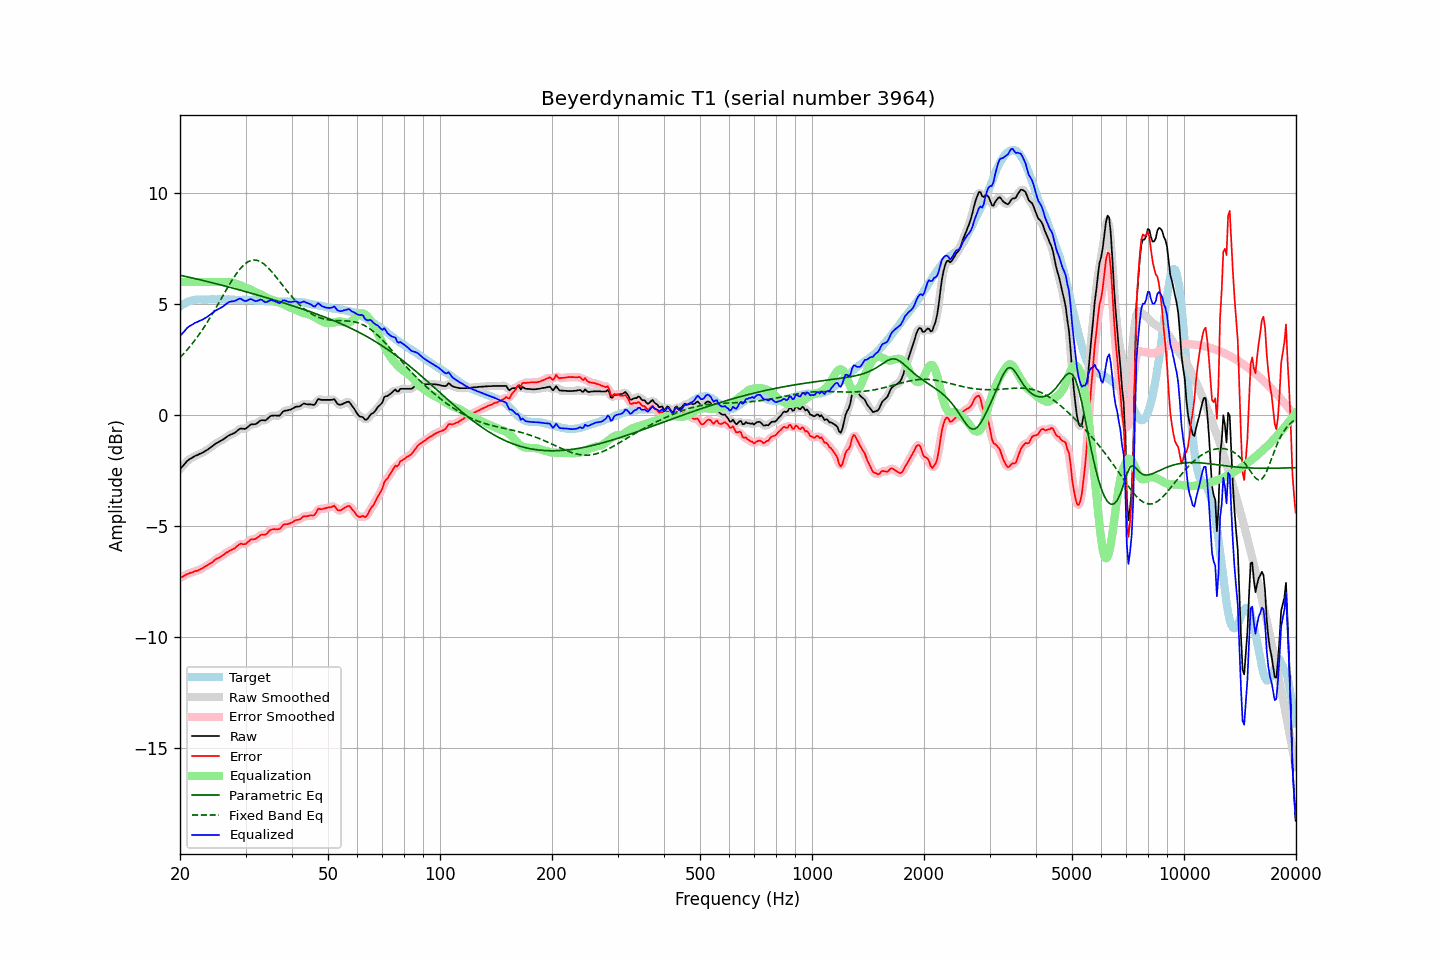

The file beside this chart, header and first rows:
frequency, raw, error, smoothed, error_smoothed, equalization, parametric_eq, fixed_band_eq, equalized_raw, equalized_smoothed, target
20.00, -2.43, -7.34, -2.44, -7.34, 6.00, 6.31, 2.60, 3.57, 3.56, 4.90
20.20, -2.35, -7.31, -2.35, -7.30, 6.00, 6.29, 2.67, 3.65, 3.65, 4.95
20.40, -2.27, -7.27, -2.27, -7.27, 6.00, 6.28, 2.75, 3.73, 3.73, 5.00
20.61, -2.19, -7.23, -2.19, -7.23, 6.00, 6.26, 2.83, 3.81, 3.81, 5.03
20.81, -2.10, -7.18, -2.11, -7.19, 6.00, 6.25, 2.91, 3.90, 3.89, 5.08
21.02, -2.03, -7.15, -2.04, -7.15, 6.00, 6.23, 2.99, 3.97, 3.96, 5.12
21.23, -1.98, -7.12, -1.98, -7.13, 6.00, 6.21, 3.08, 4.02, 4.02, 5.14
21.44, -1.94, -7.10, -1.94, -7.10, 6.00, 6.20, 3.17, 4.06, 4.06, 5.16
21.66, -1.90, -7.08, -1.90, -7.08, 6.00, 6.18, 3.26, 4.10, 4.10, 5.18
21.87, -1.85, -7.04, -1.86, -7.05, 6.00, 6.16, 3.35, 4.15, 4.14, 5.19
22.09, -1.82, -7.03, -1.82, -7.03, 6.00, 6.15, 3.45, 4.18, 4.18, 5.21
22.31, -1.79, -7.01, -1.79, -7.00, 6.00, 6.13, 3.55, 4.21, 4.21, 5.22
22.54, -1.75, -6.97, -1.76, -6.97, 6.00, 6.11, 3.65, 4.25, 4.24, 5.22
22.76, -1.72, -6.94, -1.72, -6.94, 6.00, 6.10, 3.75, 4.28, 4.28, 5.22
22.99, -1.69, -6.90, -1.69, -6.90, 6.00, 6.08, 3.86, 4.31, 4.31, 5.21
23.22, -1.65, -6.86, -1.65, -6.86, 6.00, 6.06, 3.97, 4.35, 4.35, 5.21
23.45, -1.60, -6.81, -1.61, -6.81, 6.00, 6.04, 4.08, 4.40, 4.39, 5.20
23.69, -1.56, -6.78, -1.56, -6.77, 6.00, 6.03, 4.19, 4.44, 4.44, 5.21
23.92, -1.51, -6.72, -1.51, -6.73, 6.00, 6.01, 4.31, 4.49, 4.49, 5.21
24.16, -1.46, -6.68, -1.46, -6.69, 6.00, 5.99, 4.43, 4.54, 4.54, 5.22
24.40, -1.41, -6.64, -1.41, -6.63, 6.00, 5.97, 4.55, 4.59, 4.59, 5.23
24.65, -1.35, -6.57, -1.35, -6.57, 6.00, 5.95, 4.67, 4.65, 4.65, 5.22
24.89, -1.29, -6.51, -1.30, -6.52, 6.00, 5.94, 4.79, 4.71, 4.70, 5.22
25.14, -1.25, -6.47, -1.25, -6.47, 6.00, 5.92, 4.92, 4.75, 4.75, 5.22
25.39, -1.21, -6.44, -1.21, -6.43, 6.00, 5.90, 5.04, 4.79, 4.79, 5.23
25.65, -1.17, -6.40, -1.17, -6.40, 6.00, 5.88, 5.17, 4.83, 4.83, 5.23
25.91, -1.13, -6.35, -1.13, -6.35, 6.00, 5.86, 5.30, 4.87, 4.87, 5.22
26.16, -1.09, -6.31, -1.09, -6.30, 6.00, 5.84, 5.43, 4.91, 4.91, 5.21
26.43, -1.03, -6.25, -1.04, -6.25, 6.00, 5.82, 5.55, 4.97, 4.97, 5.21
26.69, -0.98, -6.19, -0.98, -6.20, 6.01, 5.80, 5.68, 5.03, 5.03, 5.21
26.96, -0.93, -6.15, -0.93, -6.15, 6.01, 5.78, 5.80, 5.08, 5.08, 5.22
27.23, -0.89, -6.11, -0.89, -6.11, 6.01, 5.77, 5.92, 5.11, 5.11, 5.22
27.50, -0.86, -6.08, -0.86, -6.08, 5.99, 5.75, 6.04, 5.13, 5.13, 5.22
27.77, -0.83, -6.04, -0.83, -6.04, 5.97, 5.73, 6.16, 5.14, 5.14, 5.21
28.05, -0.80, -6.01, -0.79, -5.99, 5.95, 5.71, 6.27, 5.15, 5.16, 5.21
28.33, -0.74, -5.94, -0.74, -5.94, 5.93, 5.69, 6.37, 5.18, 5.19, 5.19
28.62, -0.68, -5.88, -0.68, -5.87, 5.90, 5.67, 6.47, 5.22, 5.22, 5.19
28.90, -0.62, -5.82, -0.63, -5.83, 5.88, 5.65, 6.56, 5.25, 5.24, 5.20
29.19, -0.60, -5.79, -0.61, -5.81, 5.85, 5.63, 6.65, 5.24, 5.23, 5.19
29.48, -0.61, -5.82, -0.61, -5.81, 5.81, 5.61, 6.73, 5.20, 5.20, 5.21
29.78, -0.62, -5.82, -0.61, -5.81, 5.78, 5.59, 6.80, 5.15, 5.16, 5.20
30.08, -0.60, -5.81, -0.59, -5.79, 5.75, 5.57, 6.85, 5.14, 5.15, 5.20
30.38, -0.54, -5.73, -0.54, -5.74, 5.72, 5.55, 6.91, 5.18, 5.18, 5.19
30.68, -0.48, -5.67, -0.48, -5.67, 5.69, 5.53, 6.94, 5.21, 5.21, 5.19
30.99, -0.42, -5.61, -0.44, -5.62, 5.66, 5.50, 6.97, 5.24, 5.22, 5.19
31.30, -0.41, -5.60, -0.42, -5.60, 5.62, 5.48, 6.99, 5.21, 5.21, 5.19
31.61, -0.41, -5.60, -0.41, -5.59, 5.58, 5.46, 7.00, 5.17, 5.17, 5.18
31.93, -0.40, -5.58, -0.39, -5.57, 5.54, 5.44, 6.99, 5.14, 5.15, 5.18
32.24, -0.36, -5.53, -0.35, -5.53, 5.51, 5.42, 6.98, 5.15, 5.16, 5.17
32.57, -0.30, -5.48, -0.30, -5.47, 5.48, 5.40, 6.95, 5.18, 5.18, 5.18
32.89, -0.24, -5.42, -0.25, -5.42, 5.46, 5.38, 6.92, 5.21, 5.20, 5.17
33.22, -0.22, -5.38, -0.23, -5.40, 5.42, 5.36, 6.88, 5.20, 5.19, 5.16
33.55, -0.23, -5.39, -0.23, -5.39, 5.38, 5.34, 6.83, 5.15, 5.15, 5.16
33.89, -0.24, -5.39, -0.22, -5.37, 5.33, 5.31, 6.77, 5.09, 5.11, 5.14
34.23, -0.19, -5.34, -0.19, -5.33, 5.29, 5.29, 6.70, 5.10, 5.11, 5.15
34.57, -0.12, -5.26, -0.12, -5.27, 5.26, 5.27, 6.63, 5.14, 5.14, 5.14
34.92, -0.05, -5.19, -0.07, -5.20, 5.23, 5.25, 6.56, 5.18, 5.17, 5.14
35.27, -0.02, -5.15, -0.03, -5.16, 5.21, 5.23, 6.47, 5.19, 5.18, 5.13
35.62, -0.02, -5.15, -0.01, -5.14, 5.18, 5.21, 6.39, 5.16, 5.17, 5.13
35.97, -0.01, -5.14, -0.02, -5.14, 5.15, 5.18, 6.30, 5.14, 5.14, 5.13
... 635 more rows
